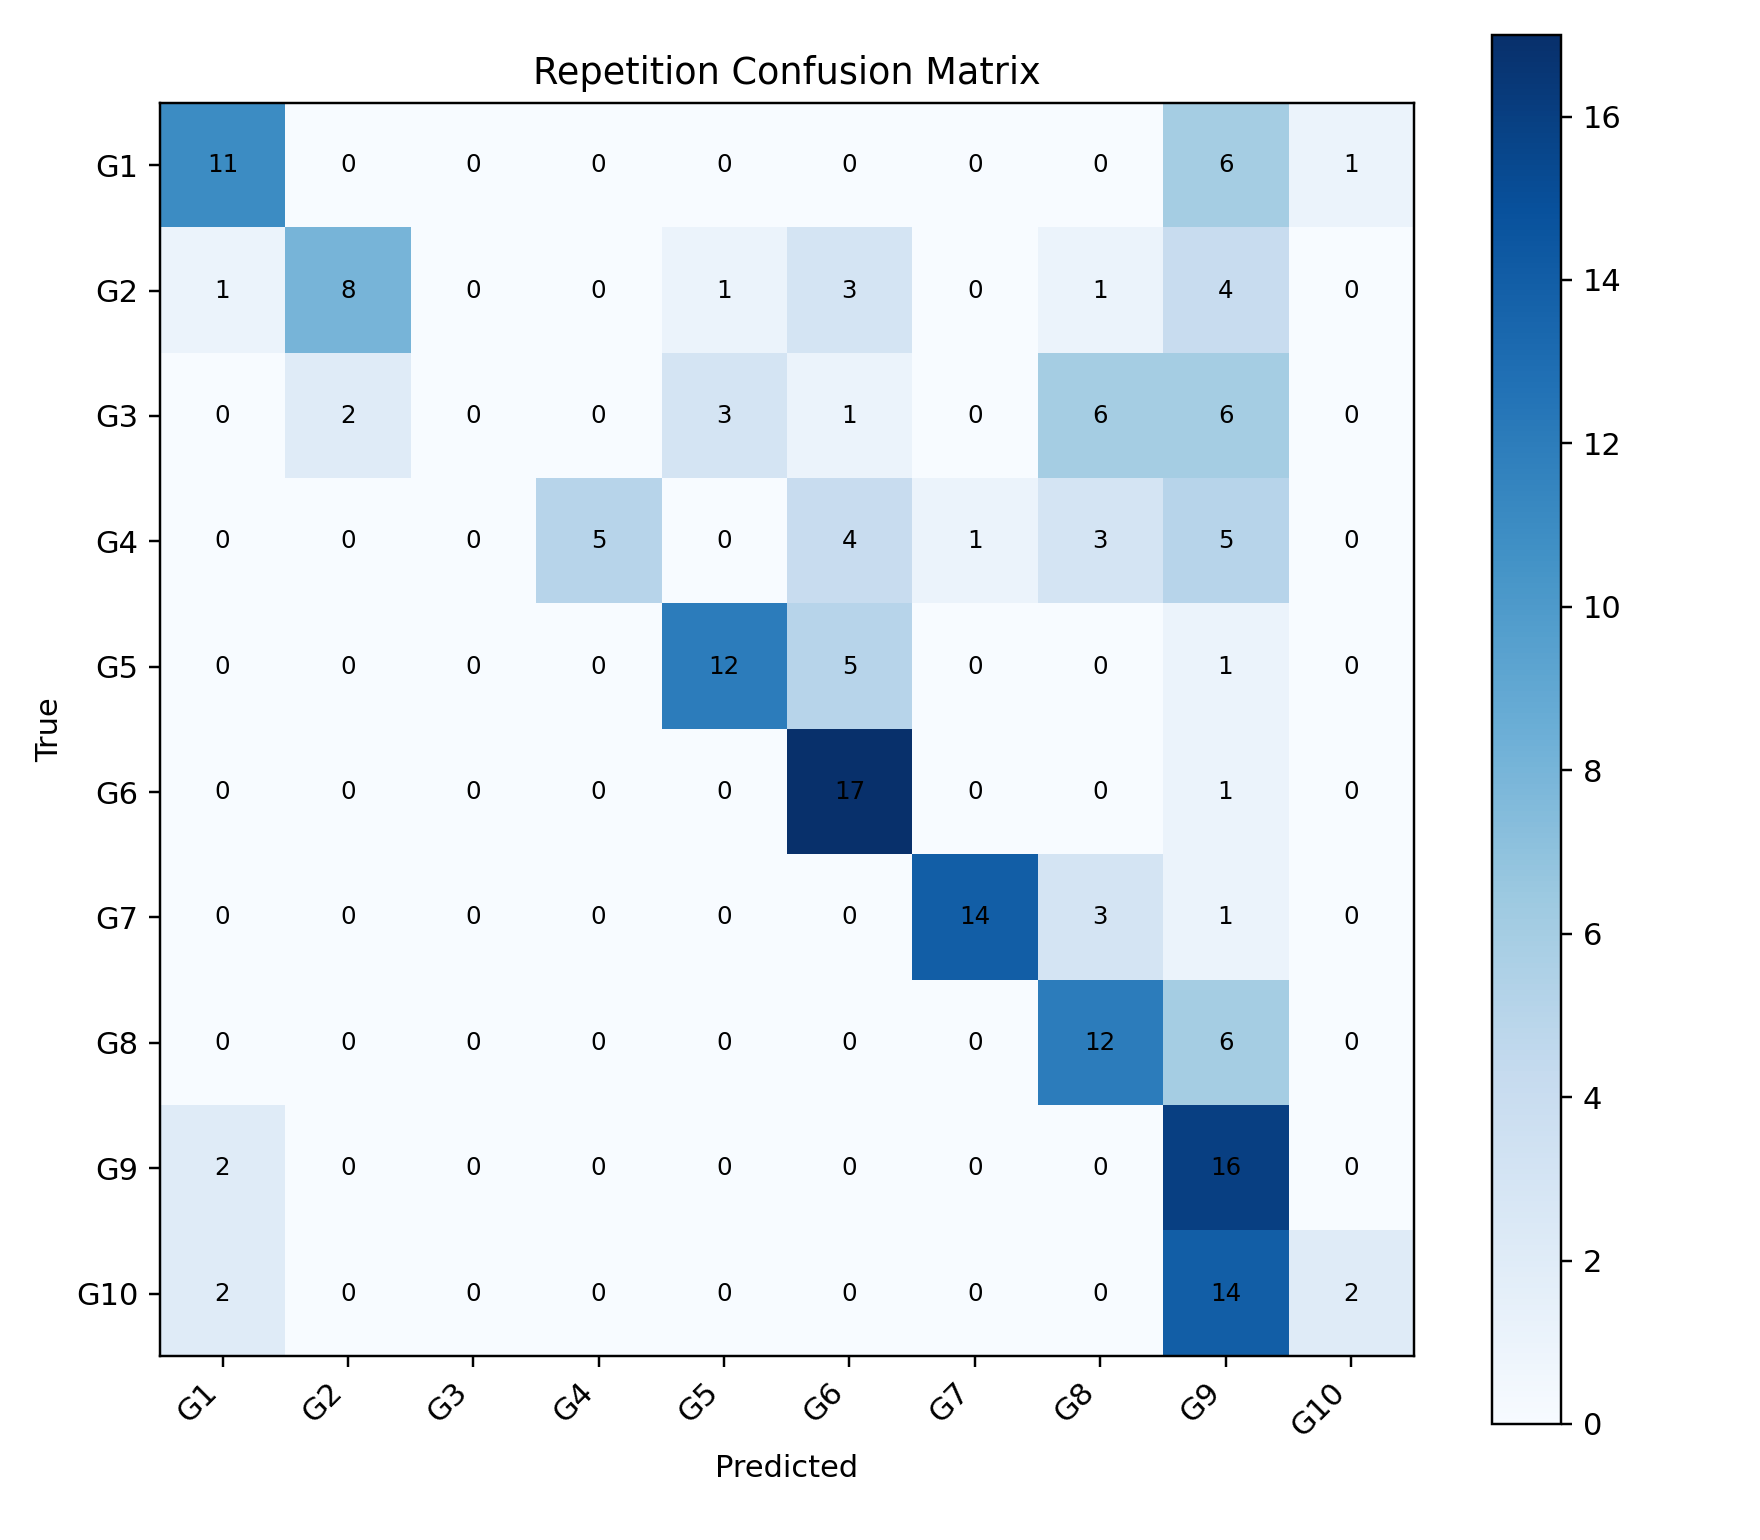

Data behind this chart, as committed beside it:
, G1, G2, G3, G4, G5, G6, G7, G8, G9, G10
G1, 11, 0, 0, 0, 0, 0, 0, 0, 6, 1
G2, 1, 8, 0, 0, 1, 3, 0, 1, 4, 0
G3, 0, 2, 0, 0, 3, 1, 0, 6, 6, 0
G4, 0, 0, 0, 5, 0, 4, 1, 3, 5, 0
G5, 0, 0, 0, 0, 12, 5, 0, 0, 1, 0
G6, 0, 0, 0, 0, 0, 17, 0, 0, 1, 0
G7, 0, 0, 0, 0, 0, 0, 14, 3, 1, 0
G8, 0, 0, 0, 0, 0, 0, 0, 12, 6, 0
G9, 2, 0, 0, 0, 0, 0, 0, 0, 16, 0
G10, 2, 0, 0, 0, 0, 0, 0, 0, 14, 2
